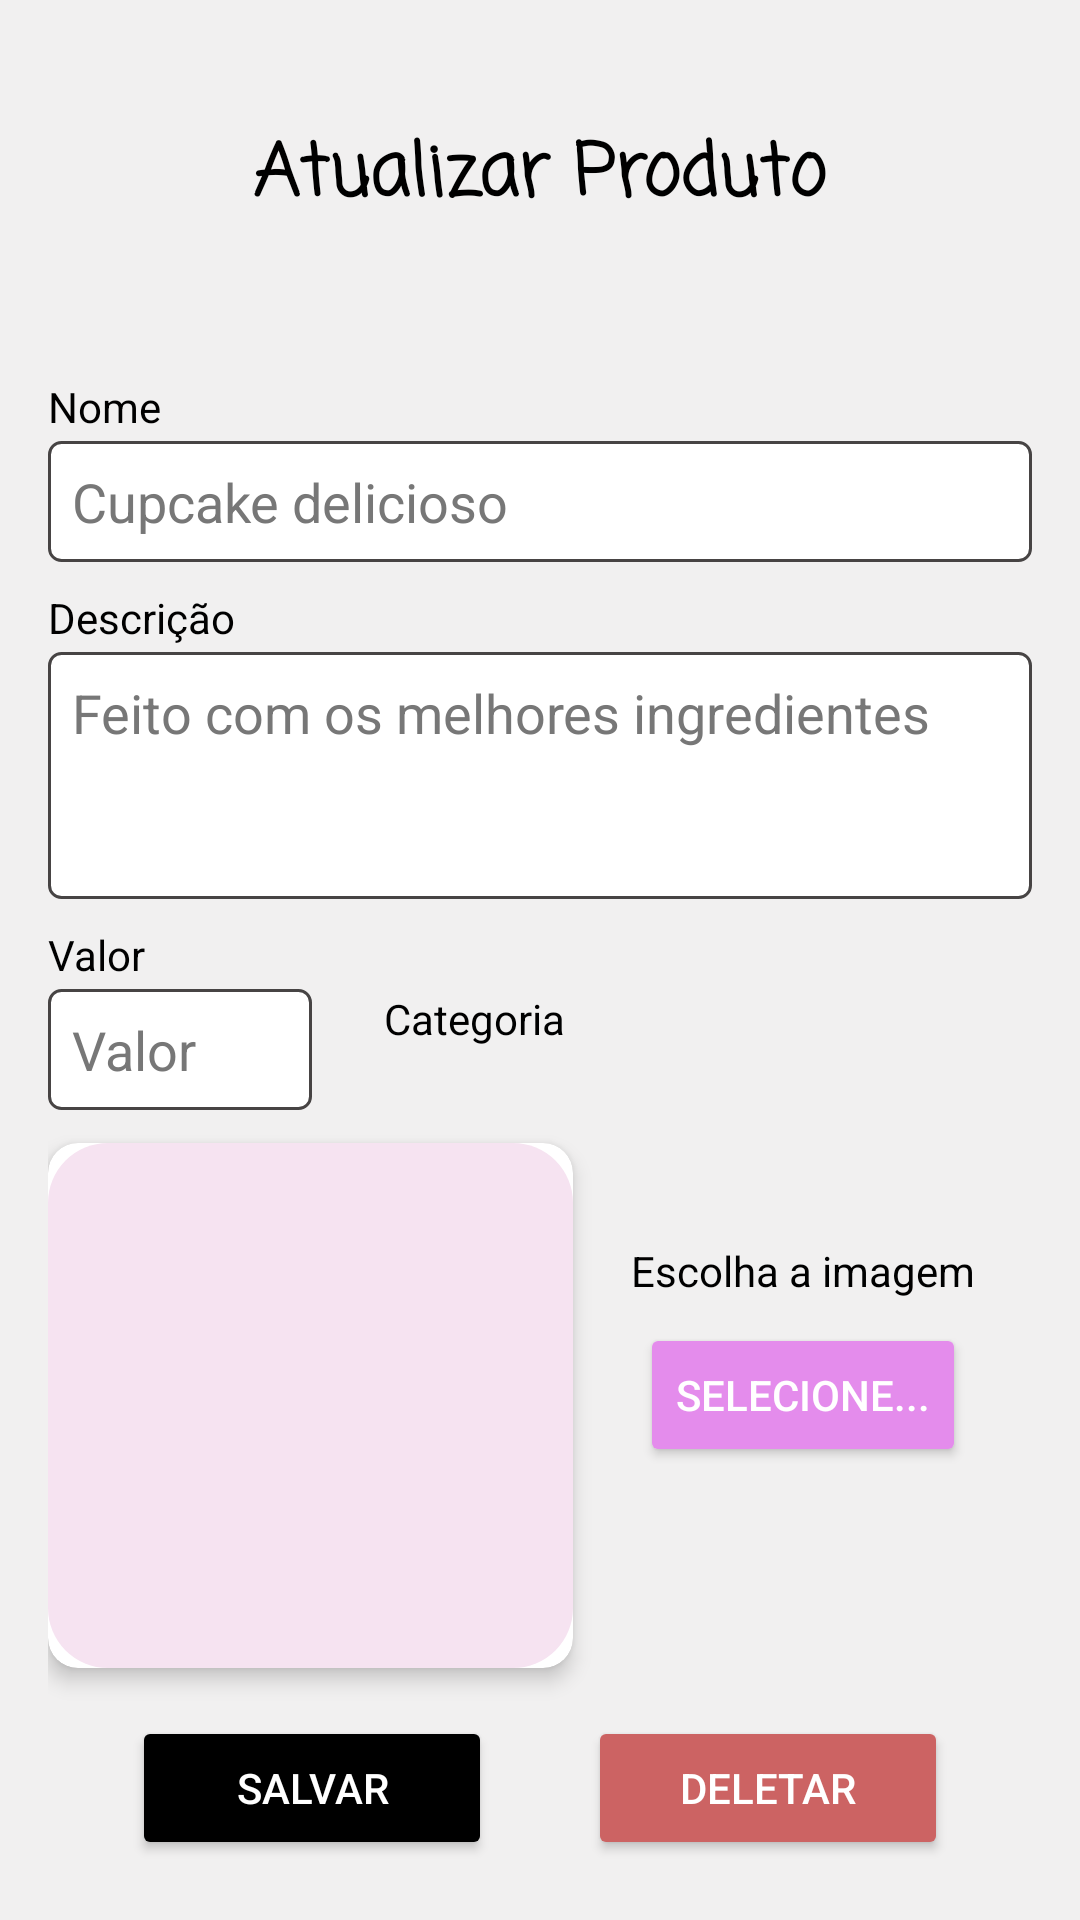

Write the Android layout XML for this screen, with the resource values it uses.
<!-- AndroidManifest.xml: application theme Theme.Ultimavez -->
<!-- res/layout/update_product.xml -->
<?xml version="1.0" encoding="utf-8"?>
<androidx.constraintlayout.widget.ConstraintLayout xmlns:android="http://schemas.android.com/apk/res/android"
    xmlns:app="http://schemas.android.com/apk/res-auto"
    xmlns:tools="http://schemas.android.com/tools"
    android:layout_width="match_parent"
    android:layout_height="match_parent"
    android:background="@color/main_white"
    android:padding="16dp"

    tools:context=".activity.UpdateProductActivity">

    <EditText
        android:id="@+id/editTextProductNewName"
        android:layout_width="0dp"
        android:layout_height="wrap_content"
        android:layout_marginTop="70dp"
        android:background="@drawable/bg_edit_text"
        android:hint="Cupcake delicioso"
        android:padding="8dp"
        android:textColor="@color/black"
        android:textColorHint="@color/grey"
        app:layout_constraintEnd_toEndOf="parent"
        app:layout_constraintStart_toStartOf="parent"
        app:layout_constraintTop_toBottomOf="@+id/textView5" />



    <EditText
        android:textColor="@color/black"
        android:textColorHint="@color/grey"
        android:id="@+id/editTextNewDescription"
        android:layout_width="0dp"
        android:layout_height="wrap_content"
        android:layout_marginTop="30dp"
        android:background="@drawable/bg_edit_text"
        android:gravity="top"
        android:hint="Feito com os melhores ingredientes"
        android:inputType="textMultiLine"
        android:lines="3"
        android:padding="8dp"
        app:layout_constraintEnd_toEndOf="parent"
        app:layout_constraintStart_toStartOf="parent"
        app:layout_constraintTop_toBottomOf="@+id/editTextProductNewName" />

    <EditText
        android:textColor="@color/black"
        android:textColorHint="@color/grey"
        android:id="@+id/editTextNewValue"
        android:layout_width="0dp"
        android:layout_height="wrap_content"
        android:layout_marginTop="30dp"
        android:layout_marginEnd="24dp"
        android:background="@drawable/bg_edit_text"
        android:hint="Valor"
        android:padding="8dp"
        app:layout_constraintEnd_toStartOf="@+id/spNewCategoria"
        app:layout_constraintStart_toStartOf="parent"
        app:layout_constraintTop_toBottomOf="@+id/editTextNewDescription" />

    <androidx.cardview.widget.CardView
        android:id="@+id/cardNewProduct"
        android:layout_width="175dp"
        android:layout_height="175dp"
        android:layout_marginTop="32dp"
        app:cardCornerRadius="10dp"
        app:cardElevation="4dp"
        app:layout_constraintEnd_toEndOf="parent"
        app:layout_constraintHorizontal_bias="0.0"
        app:layout_constraintStart_toStartOf="parent"
        app:layout_constraintTop_toBottomOf="@+id/spNewCategoria">

        <ImageView
            android:id="@+id/imageNewProduct"
            android:layout_width="match_parent"
            android:layout_height="match_parent"
            android:scaleType="centerCrop"
            app:srcCompat="@drawable/rounded_pink_background" />
    </androidx.cardview.widget.CardView>

    <Button
        android:id="@+id/btnNewSave"
        android:layout_width="120dp"
        android:layout_height="wrap_content"
        android:layout_marginTop="16dp"
        android:layout_marginEnd="16dp"
        android:text="Salvar"
        android:textColor="#FFFFFF"
        app:backgroundTint="@color/black"
        app:cornerRadius="20dp"
        app:elevation="5dp"
        app:layout_constraintEnd_toStartOf="@+id/guideline"
        app:layout_constraintTop_toBottomOf="@+id/cardNewProduct" />

    <Button
        android:id="@+id/btnDelete"
        android:layout_width="120dp"
        android:layout_height="wrap_content"
        android:layout_marginStart="16dp"
        android:text="Deletar"
        android:textColor="#FFFFFF"
        app:backgroundTint="@color/errors"
        app:cornerRadius="20dp"
        app:elevation="5dp"
        app:layout_constraintStart_toStartOf="@+id/guideline"
        app:layout_constraintTop_toTopOf="@+id/btnNewSave" />

    <TextView
        android:textColor="@color/black"
        android:id="@+id/textView7"
        android:layout_width="wrap_content"
        android:layout_height="wrap_content"
        android:layout_marginBottom="2dp"
        android:text="Nome"
        app:layout_constraintBottom_toTopOf="@+id/editTextProductNewName"
        app:layout_constraintStart_toStartOf="@+id/editTextProductNewName" />

    <TextView
        android:textColor="@color/black"
        android:id="@+id/textView8"
        android:layout_width="wrap_content"
        android:layout_height="wrap_content"
        android:layout_marginBottom="2dp"
        android:text="Descrição"
        app:layout_constraintBottom_toTopOf="@+id/editTextNewDescription"
        app:layout_constraintStart_toStartOf="@+id/editTextNewDescription" />

    <TextView
        android:textColor="@color/black"
        android:id="@+id/textView10"
        android:layout_width="wrap_content"
        android:layout_height="wrap_content"
        android:layout_marginBottom="2dp"
        android:text="Valor"
        app:layout_constraintBottom_toTopOf="@+id/editTextNewValue"
        app:layout_constraintStart_toStartOf="@+id/editTextNewValue" />

    <Spinner
        android:background="@drawable/br_spinner"
        android:id="@+id/spNewCategoria"
        android:layout_width="200dp"
        android:layout_height="wrap_content"
        android:layout_marginEnd="16dp"
        app:layout_constraintBottom_toBottomOf="@+id/editTextNewValue"
        app:layout_constraintEnd_toEndOf="parent"
        app:layout_constraintTop_toTopOf="@+id/editTextNewValue"
        app:layout_constraintVertical_bias="0.476" />

    <TextView
        android:textColor="@color/black"
        android:id="@+id/textView11"
        android:layout_width="wrap_content"
        android:layout_height="wrap_content"
        android:text="Categoria"
        app:layout_constraintBottom_toTopOf="@+id/spNewCategoria"
        app:layout_constraintStart_toStartOf="@+id/spNewCategoria" />

    <Button
        android:id="@+id/btnNewSelectImage"
        android:layout_width="wrap_content"
        android:layout_height="wrap_content"
        android:layout_marginTop="60dp"
        android:text="Selecione..."
        android:textColor="#FFFFFF"
        app:backgroundTint="@color/strong_pink"
        app:cornerRadius="20dp"
        app:layout_constraintBottom_toBottomOf="@+id/cardNewProduct"
        app:layout_constraintEnd_toEndOf="parent"
        app:layout_constraintStart_toEndOf="@+id/cardNewProduct"
        app:layout_constraintTop_toTopOf="@+id/cardNewProduct"
        app:layout_constraintVertical_bias="0.0" />

    <TextView
        android:textColor="@color/black"
        android:id="@+id/textView12"
        android:layout_width="wrap_content"
        android:layout_height="wrap_content"
        android:layout_marginBottom="8dp"
        android:text="Escolha a imagem"
        app:layout_constraintBottom_toTopOf="@+id/btnNewSelectImage"
        app:layout_constraintEnd_toEndOf="parent"
        app:layout_constraintStart_toEndOf="@+id/cardNewProduct" />

    <TextView
        android:id="@+id/textView5"
        android:layout_width="wrap_content"
        android:layout_height="wrap_content"
        android:layout_marginTop="24dp"
        android:fontFamily="casual"
        android:text="Atualizar Produto"
        android:textColor="#000000"
        android:textSize="24sp"
        android:textStyle="bold"
        app:layout_constraintEnd_toEndOf="parent"
        app:layout_constraintStart_toStartOf="parent"
        app:layout_constraintTop_toTopOf="parent" />

    <androidx.constraintlayout.widget.Guideline
        android:id="@+id/guideline"
        android:layout_width="wrap_content"
        android:layout_height="wrap_content"
        android:orientation="vertical"
        app:layout_constraintGuide_percent="0.5" />

</androidx.constraintlayout.widget.ConstraintLayout>
<!-- resources referenced by this layout -->
<resources>
  <color name="black">#FF000000</color>
  <color name="errors">#CC6363</color>
  <color name="grey">#777777</color>
  <color name="main_white">#F1F0F0</color>
  <color name="strong_pink">#E48CEC</color>
  <!-- drawable bg_edit_text (drawable) -->
  <?xml version="1.0" encoding="utf-8"?>
  <shape xmlns:android="http://schemas.android.com/apk/res/android"
      android:shape="rectangle">
  
      <solid android:color="#fff"/>
      <stroke android:width="1dp"
          android:color="#474444"/>
      <corners android:radius="4dp"/>
  
  </shape>
  <!-- drawable br_spinner (drawable) -->
  <?xml version="1.0" encoding="utf-8"?>
  <shape xmlns:android="http://schemas.android.com/apk/res/android"
      android:shape="rectangle">
  
      <solid android:color="@color/grey"/>
      <stroke android:width="1dp"
          android:color="#474444"/>
      <corners android:radius="4dp"/>
  
  </shape>
  <!-- drawable rounded_pink_background (drawable) -->
  <?xml version="1.0" encoding="utf-8"?>
  <shape xmlns:android="http://schemas.android.com/apk/res/android">
      <solid android:color="@color/main_pink" /> 
      <corners android:radius="20dp" /> 
  </shape>
  <style name="Theme.Ultimavez" parent="Theme.MaterialComponents.DayNight.DarkActionBar">
          
          <item name="colorPrimary">@color/main_pink</item>
          <item name="colorPrimaryVariant">@color/purple_700</item>
          <item name="colorOnPrimary">@color/main_white</item>
          
          <item name="colorSecondary">@color/teal_200</item>
          <item name="colorSecondaryVariant">@color/teal_700</item>
          <item name="colorOnSecondary">@color/black</item>
          
          <item name="android:statusBarColor" tools:targetApi="l">?attr/colorPrimaryVariant</item>
          
      </style>
  <color name="main_pink">#F6E3F1</color>
  <color name="purple_700">#E6DBFF</color>
  <color name="teal_200">#FF03DAC5</color>
  <color name="teal_700">#FF018786</color>
</resources>
